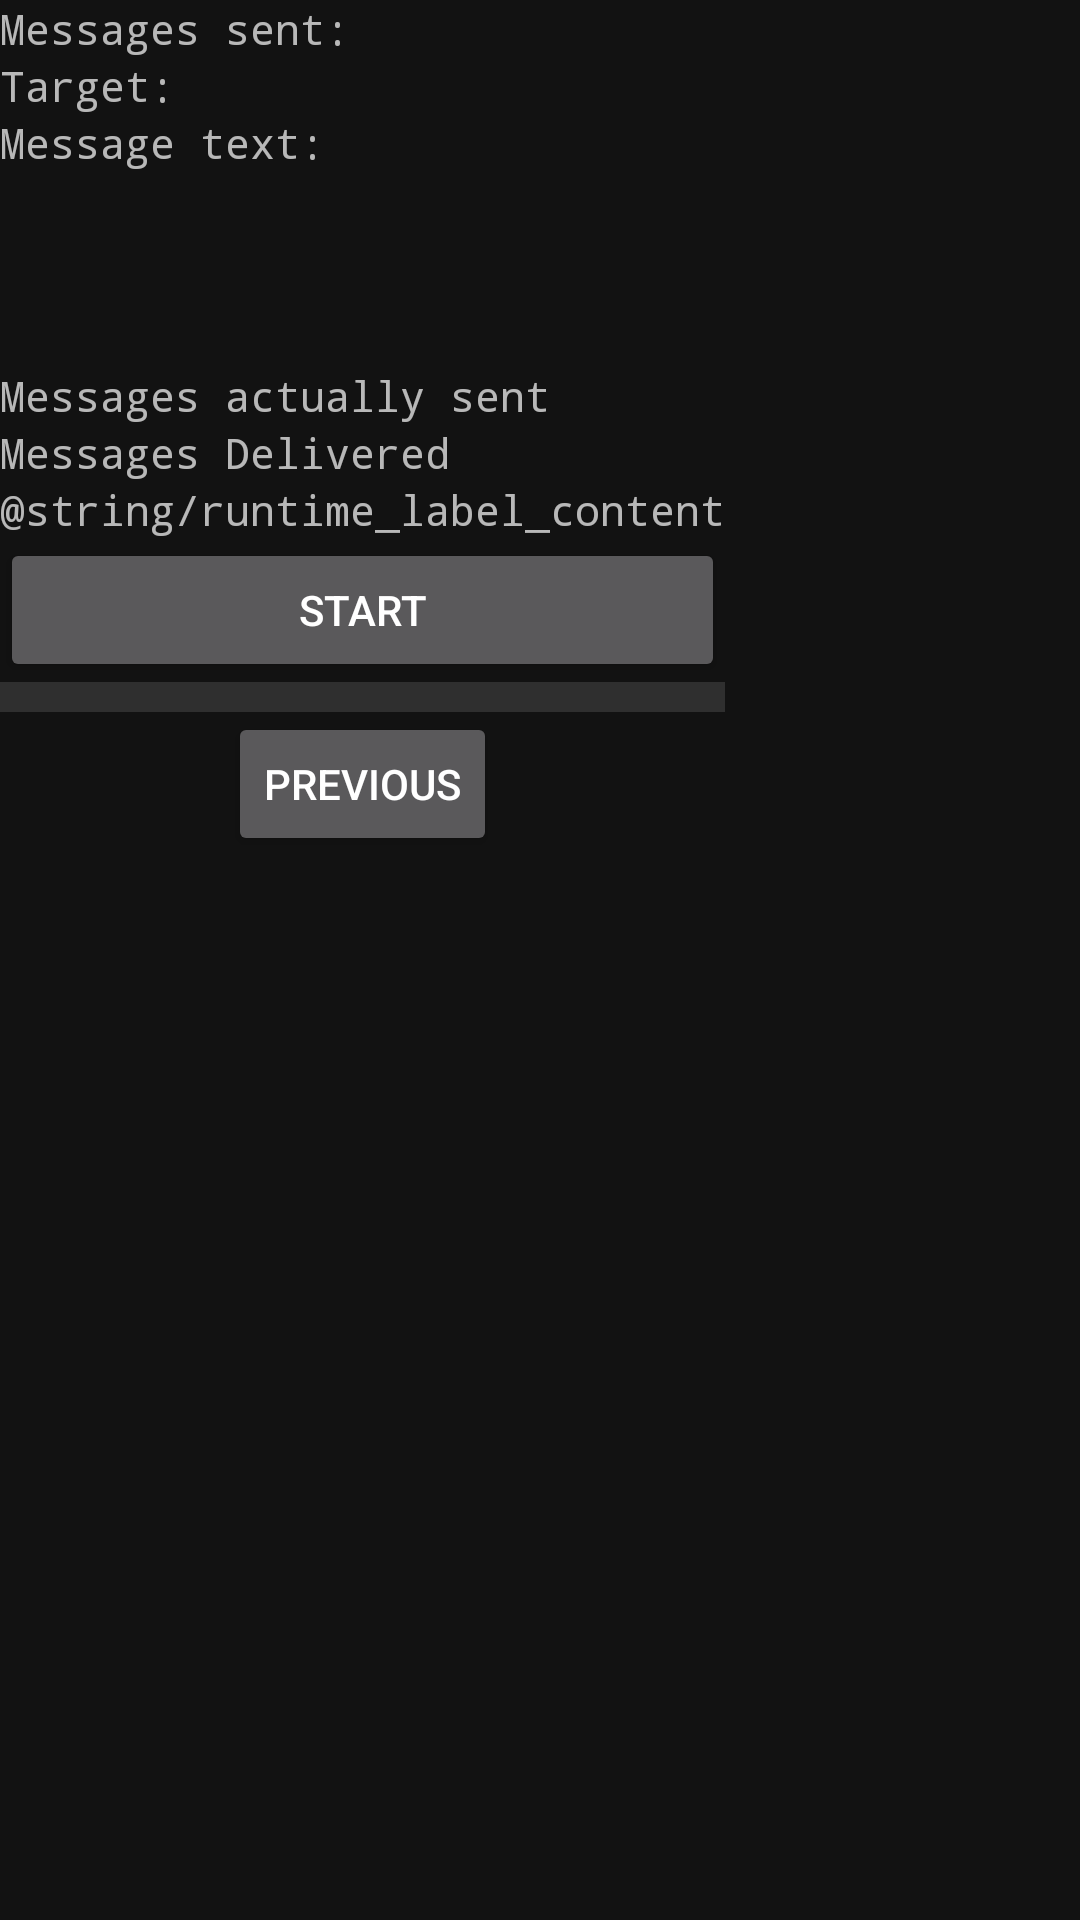

Reconstruct the res/layout file that produces this screen, plus the resources it refers to.
<!-- AndroidManifest.xml: application theme Theme.MaterialComponents -->
<!-- res/layout/ready_fragment.xml -->
<?xml version="1.0" encoding="utf-8"?>
<androidx.constraintlayout.widget.ConstraintLayout xmlns:android="http://schemas.android.com/apk/res/android"
    xmlns:app="http://schemas.android.com/apk/res-auto"
    xmlns:tools="http://schemas.android.com/tools"
    android:layout_width="match_parent"
    android:layout_height="match_parent"
    tools:context=".ReadyFragment">

    <TableLayout
        android:layout_width="match_parent"
        android:layout_height="wrap_content"
        app:layout_constraintStart_toStartOf="parent"
        app:layout_constraintTop_toTopOf="parent">

        <TableRow
            android:layout_width="match_parent"
            android:layout_height="match_parent">

            <TextView
                style="@style/Base.Widget.MaterialComponents.TextView"
                android:layout_width="wrap_content"
                android:layout_height="wrap_content"
                android:contentDescription="@string/messages_sent_label_description"
                android:fontFamily="monospace"
                android:labelFor="@id/messages_sent_value"
                android:text="@string/messages_sent_label"
                android:textSize="14sp" />

            <TextView
                android:id="@+id/messages_sent_value"
                android:layout_width="wrap_content"
                android:layout_height="wrap_content"
                android:fontFamily="monospace"
                android:textSize="14sp" />

        </TableRow>

        <TableRow
            android:layout_width="match_parent"
            android:layout_height="match_parent">

            <TextView
                android:contentDescription="@string/target_label_content"
                android:fontFamily="monospace"
                android:labelFor="@id/target_text_value"
                android:text="@string/target_label_text"
                android:textSize="14sp" />

            <TextView
                android:id="@+id/target_text_value"
                android:layout_width="wrap_content"
                android:layout_height="wrap_content" />

        </TableRow>

        <TableRow
            android:layout_width="match_parent"
            android:layout_height="match_parent">

            <TextView
                android:layout_width="match_parent"
                android:layout_height="wrap_content"
                android:breakStrategy="balanced"
                android:contentDescription="@string/the_contents_of_the_next_sms_message_to_be_sent"
                android:fontFamily="monospace"
                android:labelFor="@id/message_text_value"
                android:minLines="5"
                android:text="@string/message_text"
                android:textSize="14sp" />

            <TextView
                android:id="@+id/message_text_value"
                android:layout_width="match_parent"
                android:layout_height="wrap_content"
                android:breakStrategy="balanced"
                android:contentDescription="@string/the_sms_message_content"
                android:fontFamily="monospace"
                android:maxWidth="100dip"
                android:scrollbarTrackHorizontal="?android:attr/scrollbarThumbHorizontal"
                android:singleLine="false"
                android:textSize="14sp"
                app:autoSizeTextType="uniform" />
        </TableRow>

        <TableRow
            android:layout_width="match_parent"
            android:layout_height="match_parent" >

            <TextView
                android:layout_width="wrap_content"
                android:layout_height="wrap_content"
                android:contentDescription="@string/number_of_messages_that_have_been_actually_sent_content"
                android:fontFamily="monospace"
                android:labelFor="@id/messages_actually_sent_value"
                android:text="@string/messages_actually_sent_label"
                android:textSize="14sp" />

            <TextView
                android:id="@+id/messages_actually_sent_value"
                android:layout_width="wrap_content"
                android:layout_height="wrap_content"
                android:fontFamily="monospace"
                android:textSize="14sp" />
        </TableRow>

        <TableRow
            android:layout_width="match_parent"
            android:layout_height="match_parent" >

            <TextView
                android:layout_width="wrap_content"
                android:layout_height="wrap_content"
                android:contentDescription="@string/messages_delivered_label_content"
                android:fontFamily="monospace"
                android:labelFor="@id/messages_delivered_value"
                android:text="@string/messages_confirmed_to_be_delivered"
                android:textSize="14sp" />

            <TextView
                android:id="@+id/messages_delivered_value"
                android:layout_width="wrap_content"
                android:layout_height="wrap_content"
                android:contentDescription="@string/the_number_of_delivered_messages"
                android:fontFamily="monospace"
                android:textSize="14sp" />
        </TableRow>

        <TableRow
            android:layout_width="match_parent"
            android:layout_height="match_parent" >

            <TextView
                android:layout_width="wrap_content"
                android:layout_height="wrap_content"
                android:contentDescription="@string/runtime_label_text"
                android:fontFamily="monospace"
                android:labelFor="@id/runtime_value"
                android:text="@string/runtime_label_content"
                android:textSize="14sp" />

            <TextView
                android:id="@+id/runtime_value"
                android:layout_width="wrap_content"
                android:layout_height="wrap_content"
                android:contentDescription="@string/current_runtime"
                android:fontFamily="monospace"
                android:textSize="14sp" />

        </TableRow>

        <TableRow
            android:layout_width="match_parent"
            android:layout_height="match_parent">

            <Button
                android:id="@+id/start_button"
                android:layout_width="wrap_content"
                android:layout_height="wrap_content"
                android:contentDescription="@string/start_running_raydos"
                android:text="@string/start" />
        </TableRow>

        <TableRow
            android:layout_width="match_parent"
            android:layout_height="54dp">

            <View
                android:layout_width="match_parent"
                android:layout_height="10dp"
                android:background="?android:attr/listDivider" />

        </TableRow>

        <TableRow
            android:layout_width="match_parent"
            android:layout_height="match_parent">

            <Button
                android:id="@+id/button_second"
                android:layout_width="wrap_content"
                android:layout_height="wrap_content"
                android:layout_gravity="center|center_horizontal|center_vertical"
                android:text="@string/previous" />
        </TableRow>

    </TableLayout>

</androidx.constraintlayout.widget.ConstraintLayout>
<!-- resources referenced by this layout -->
<resources>
  <string name="current_runtime">Current runtime</string>
  <string name="message_text">Message text:</string>
  <string name="messages_actually_sent_label">Messages actually sent</string>
  <string name="messages_confirmed_to_be_delivered">Messages Delivered</string>
  <string name="messages_delivered_label_content">The number of SMS messages that produced delivery reports</string>
  <string name="messages_sent_label">Messages sent:</string>
  <string name="messages_sent_label_description">Number of SMS messages sent</string>
  <string name="number_of_messages_that_have_been_actually_sent_content">Number of messages that have been actually sent</string>
  <string name="previous">Previous</string>
  <string name="runtime_label_text">The label for the amount of time the service has been running for</string>
  <string name="start">Start</string>
  <string name="start_running_raydos">Start running RayDos</string>
  <string name="target_label_content">The target address of the SMS messages</string>
  <string name="target_label_text">Target:</string>
  <string name="the_contents_of_the_next_sms_message_to_be_sent">The contents of the next SMS message to be sent</string>
  <string name="the_number_of_delivered_messages">The number of delivered messages</string>
  <string name="the_sms_message_content">The SMS message content</string>
</resources>
